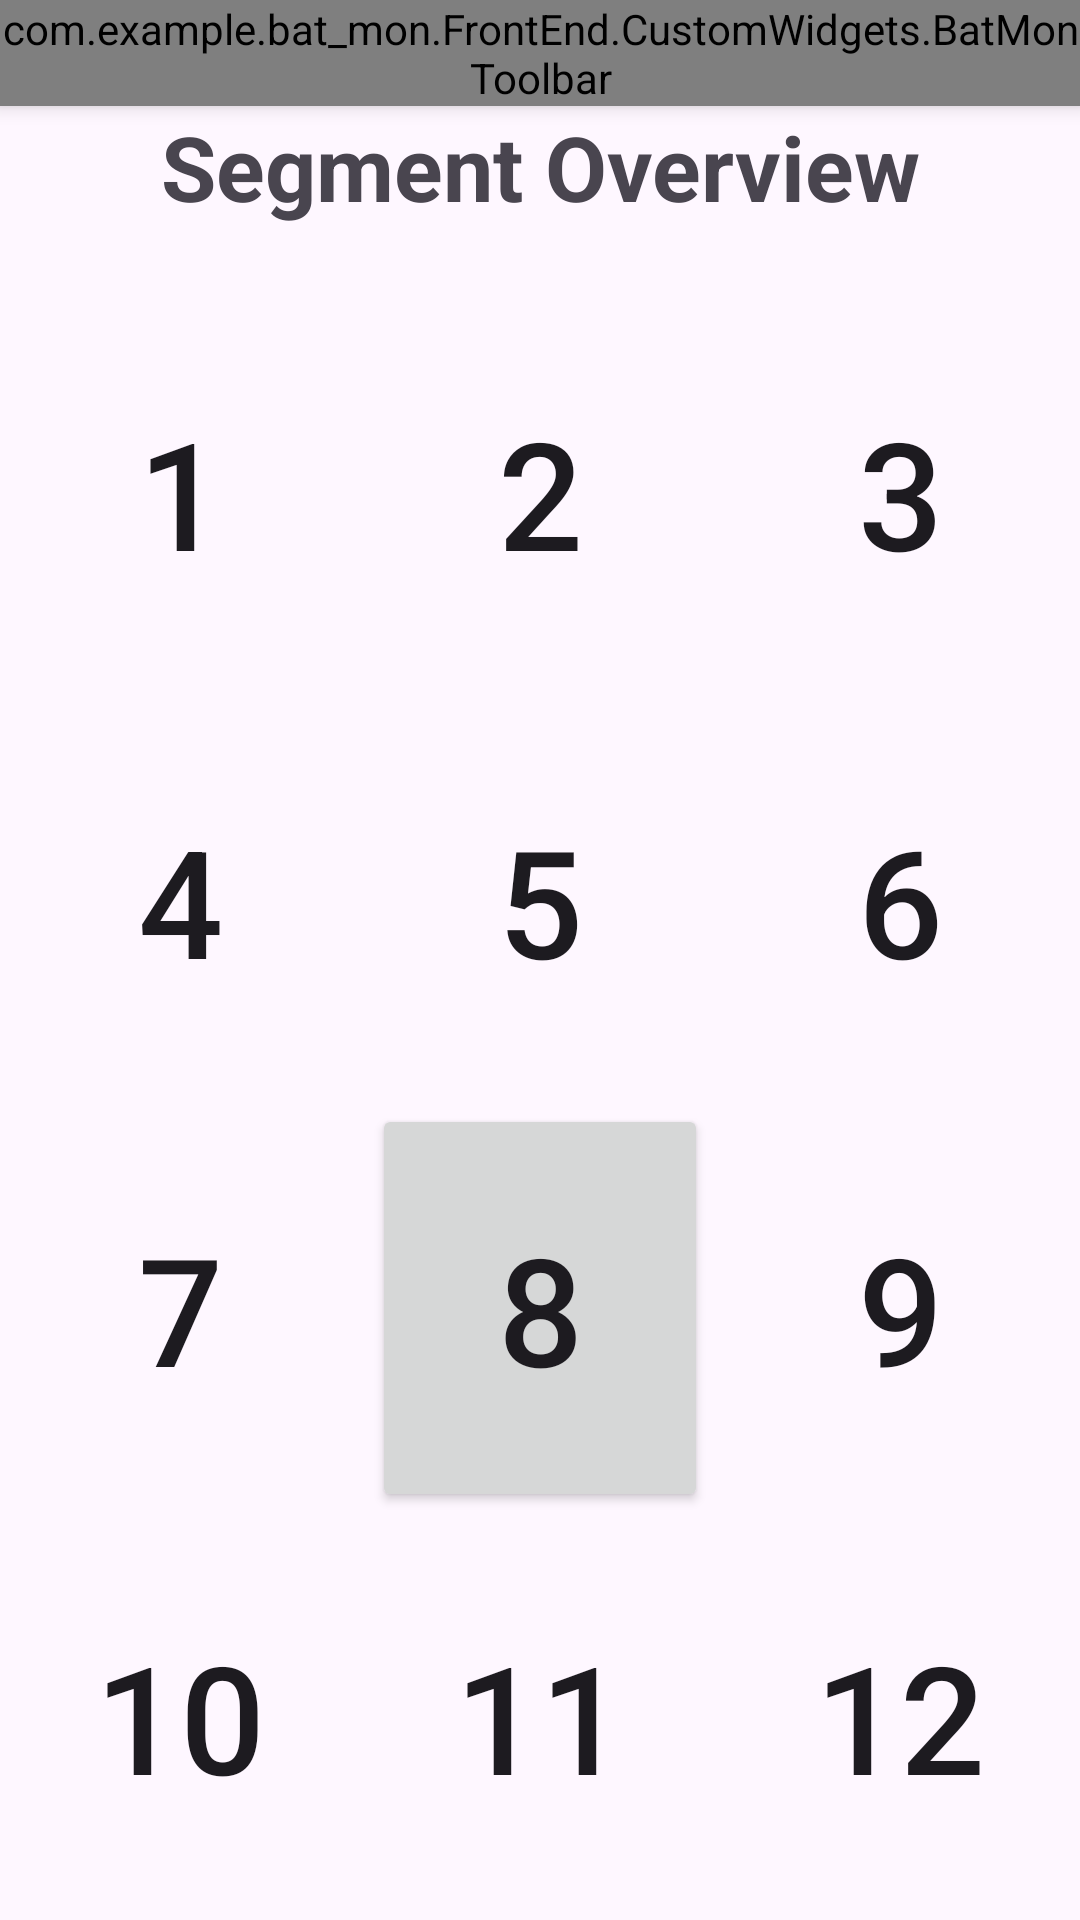

Produce the Android XML layout that renders to this screen, including the resource entries it uses.
<!-- AndroidManifest.xml: application theme Theme.BATMon -->
<!-- res/layout/activity_pass_fail_page.xml -->
<?xml version="1.0" encoding="utf-8"?>
<androidx.constraintlayout.widget.ConstraintLayout xmlns:android="http://schemas.android.com/apk/res/android"
    xmlns:app="http://schemas.android.com/apk/res-auto"
    xmlns:tools="http://schemas.android.com/tools"
    android:id="@+id/main"
    android:layout_width="match_parent"
    android:layout_height="match_parent"
    tools:context=".FrontEnd.Pass_Fail_Page">

    <LinearLayout
        android:id="@+id/linearLayout"
        android:layout_width="match_parent"
        android:layout_height="match_parent"
        android:gravity="center_horizontal|center_vertical"
        android:orientation="vertical"
        app:layout_constraintStart_toStartOf="parent"
        app:layout_constraintTop_toTopOf="parent">

        <com.example.bat_mon.FrontEnd.CustomWidgets.BatMonToolbar
            android:id="@+id/toolbar"
            android:layout_width="match_parent"
            android:layout_height="wrap_content"
            android:background="?attr/colorPrimary"
            android:elevation="4dp"
            android:theme="@style/ThemeOverlay.AppCompat.Dark.ActionBar" />

        <TextView
            android:id="@+id/textView"
            android:layout_width="wrap_content"
            android:layout_height="match_parent"
            android:layout_weight="1.15"
            android:autoSizeMaxTextSize="50sp"
            android:autoSizeTextType="uniform"
            android:text="@string/HeadPassFail"
            android:textAlignment="center"
            android:textAllCaps="false"
            android:textSize="30sp"
            android:textStyle="bold" />

        <LinearLayout
            android:layout_width="match_parent"
            android:layout_height="match_parent"
            android:layout_weight="1"
            android:gravity="center"
            android:orientation="horizontal">

            <Button
                android:id="@+id/segment1"
                style="@android:style/Holo.ButtonBar"
                android:layout_width="match_parent"
                android:layout_height="match_parent"
                android:layout_marginStart="4dp"
                android:layout_marginEnd="4dp"
                android:layout_weight="1"
                android:onClick="openCID"
                android:text="@string/Segment1"
                android:textSize="50sp"
                android:backgroundTint="@color/rub_green"/>

            <Button
                android:id="@+id/segment2"
                style="@android:style/Holo.ButtonBar"
                android:layout_width="match_parent"
                android:layout_height="match_parent"
                android:layout_marginStart="4dp"
                android:layout_marginEnd="4dp"
                android:layout_weight="1"
                android:onClick="openCID"
                android:text="@string/Segment2"
                android:textSize="50sp" />

            <Button
                android:id="@+id/segment3"
                style="@android:style/Holo.ButtonBar"
                android:layout_width="match_parent"
                android:layout_height="match_parent"
                android:layout_marginStart="4dp"
                android:layout_marginEnd="4dp"
                android:layout_weight="1"
                android:onClick="openCID"
                android:text="@string/Segment3"
                android:textSize="50sp" />

        </LinearLayout>

        <LinearLayout
            android:layout_width="match_parent"
            android:layout_height="match_parent"
            android:layout_weight="1"
            android:orientation="horizontal">

            <Button
                android:id="@+id/segment4"
                style="@android:style/Holo.ButtonBar"
                android:layout_width="match_parent"
                android:layout_height="match_parent"
                android:layout_marginStart="4dp"
                android:layout_marginEnd="4dp"
                android:layout_weight="1"
                android:onClick="openCID"
                android:text="@string/Segment4"
                android:textSize="50sp" />

            <Button
                android:id="@+id/segment5"
                style="@android:style/Holo.ButtonBar"
                android:layout_width="match_parent"
                android:layout_height="match_parent"
                android:layout_marginStart="4dp"
                android:layout_marginEnd="4dp"
                android:layout_weight="1"
                android:onClick="openCID"
                android:text="@string/Segment5"
                android:textSize="50sp" />

            <Button
                android:id="@+id/segment6"
                style="@android:style/Holo.ButtonBar"
                android:layout_width="match_parent"
                android:layout_height="match_parent"
                android:layout_marginStart="4dp"
                android:layout_marginEnd="4dp"
                android:layout_weight="1"
                android:onClick="openCID"
                android:text="@string/Segment6"
                android:textSize="50sp" />

        </LinearLayout>

        <LinearLayout
            android:layout_width="match_parent"
            android:layout_height="match_parent"
            android:layout_weight="1"
            android:orientation="horizontal">

            <Button
                android:id="@+id/segment7"
                style="@android:style/Holo.ButtonBar"
                android:layout_width="match_parent"
                android:layout_height="match_parent"
                android:layout_marginStart="4dp"
                android:layout_marginEnd="4dp"
                android:layout_weight="1"
                android:onClick="openCID"
                android:text="@string/Segment7"
                android:textSize="50sp" />

            <Button
                android:id="@+id/segment8"
                android:layout_width="match_parent"
                android:layout_height="match_parent"
                android:layout_marginStart="4dp"
                android:layout_marginEnd="4dp"
                android:layout_weight="1"
                android:onClick="openCID"
                android:text="@string/Segment8"
                android:textSize="50sp" />

            <Button
                android:id="@+id/segment9"
                style="@android:style/Holo.ButtonBar"
                android:layout_width="match_parent"
                android:layout_height="match_parent"
                android:layout_marginStart="4dp"
                android:layout_marginEnd="4dp"
                android:layout_weight="1"
                android:onClick="openCID"
                android:text="@string/Segment9"
                android:textSize="50sp" />

        </LinearLayout>

        <LinearLayout
            android:layout_width="match_parent"
            android:layout_height="match_parent"
            android:layout_weight="1"
            android:orientation="horizontal">

            <Button
                android:id="@+id/segment10"
                style="@android:style/Holo.ButtonBar"
                android:layout_width="match_parent"
                android:layout_height="match_parent"
                android:layout_marginStart="4dp"
                android:layout_marginEnd="4dp"
                android:layout_weight="1"
                android:onClick="openCID"
                android:text="@string/Segment10"
                android:textSize="50sp" />

            <Button
                android:id="@+id/segment11"
                style="@android:style/Holo.ButtonBar"
                android:layout_width="match_parent"
                android:layout_height="match_parent"
                android:layout_marginStart="4dp"
                android:layout_marginEnd="4dp"
                android:layout_weight="1"
                android:onClick="openCID"
                android:text="@string/Segment11"
                android:textSize="50sp" />

            <Button
                android:id="@+id/segment12"
                style="@android:style/Holo.ButtonBar"
                android:layout_width="match_parent"
                android:layout_height="match_parent"
                android:layout_marginStart="4dp"
                android:layout_marginEnd="4dp"
                android:layout_weight="1"
                android:onClick="openCID"
                android:text="@string/Segment12"
                android:textSize="50sp" />

        </LinearLayout>


    </LinearLayout>

</androidx.constraintlayout.widget.ConstraintLayout>
<!-- resources referenced by this layout -->
<resources>
  <color name="rub_green">#8dae10</color>
  <string name="HeadPassFail">Segment Overview</string>
  <string name="Segment1">1</string>
  <string name="Segment10">10</string>
  <string name="Segment11">11</string>
  <string name="Segment12">12</string>
  <string name="Segment2">2</string>
  <string name="Segment3">3</string>
  <string name="Segment4">4</string>
  <string name="Segment5">5</string>
  <string name="Segment6">6</string>
  <string name="Segment7">7</string>
  <string name="Segment8">8</string>
  <string name="Segment9">9</string>
  <style name="Theme.BATMon" parent="Base.Theme.BATMon" />
  <style name="Base.Theme.BATMon" parent="Theme.Material3.DayNight.NoActionBar">
          
          
          <item name="colorPrimary">@color/rub_blue</item>
          <item name="colorAccent">@color/rub_green</item>
          <item name="android:colorControlHighlight">@color/white</item>
      </style>
  <color name="rub_blue">#17365C</color>
  <color name="white">#FFFFFFFF</color>
</resources>
